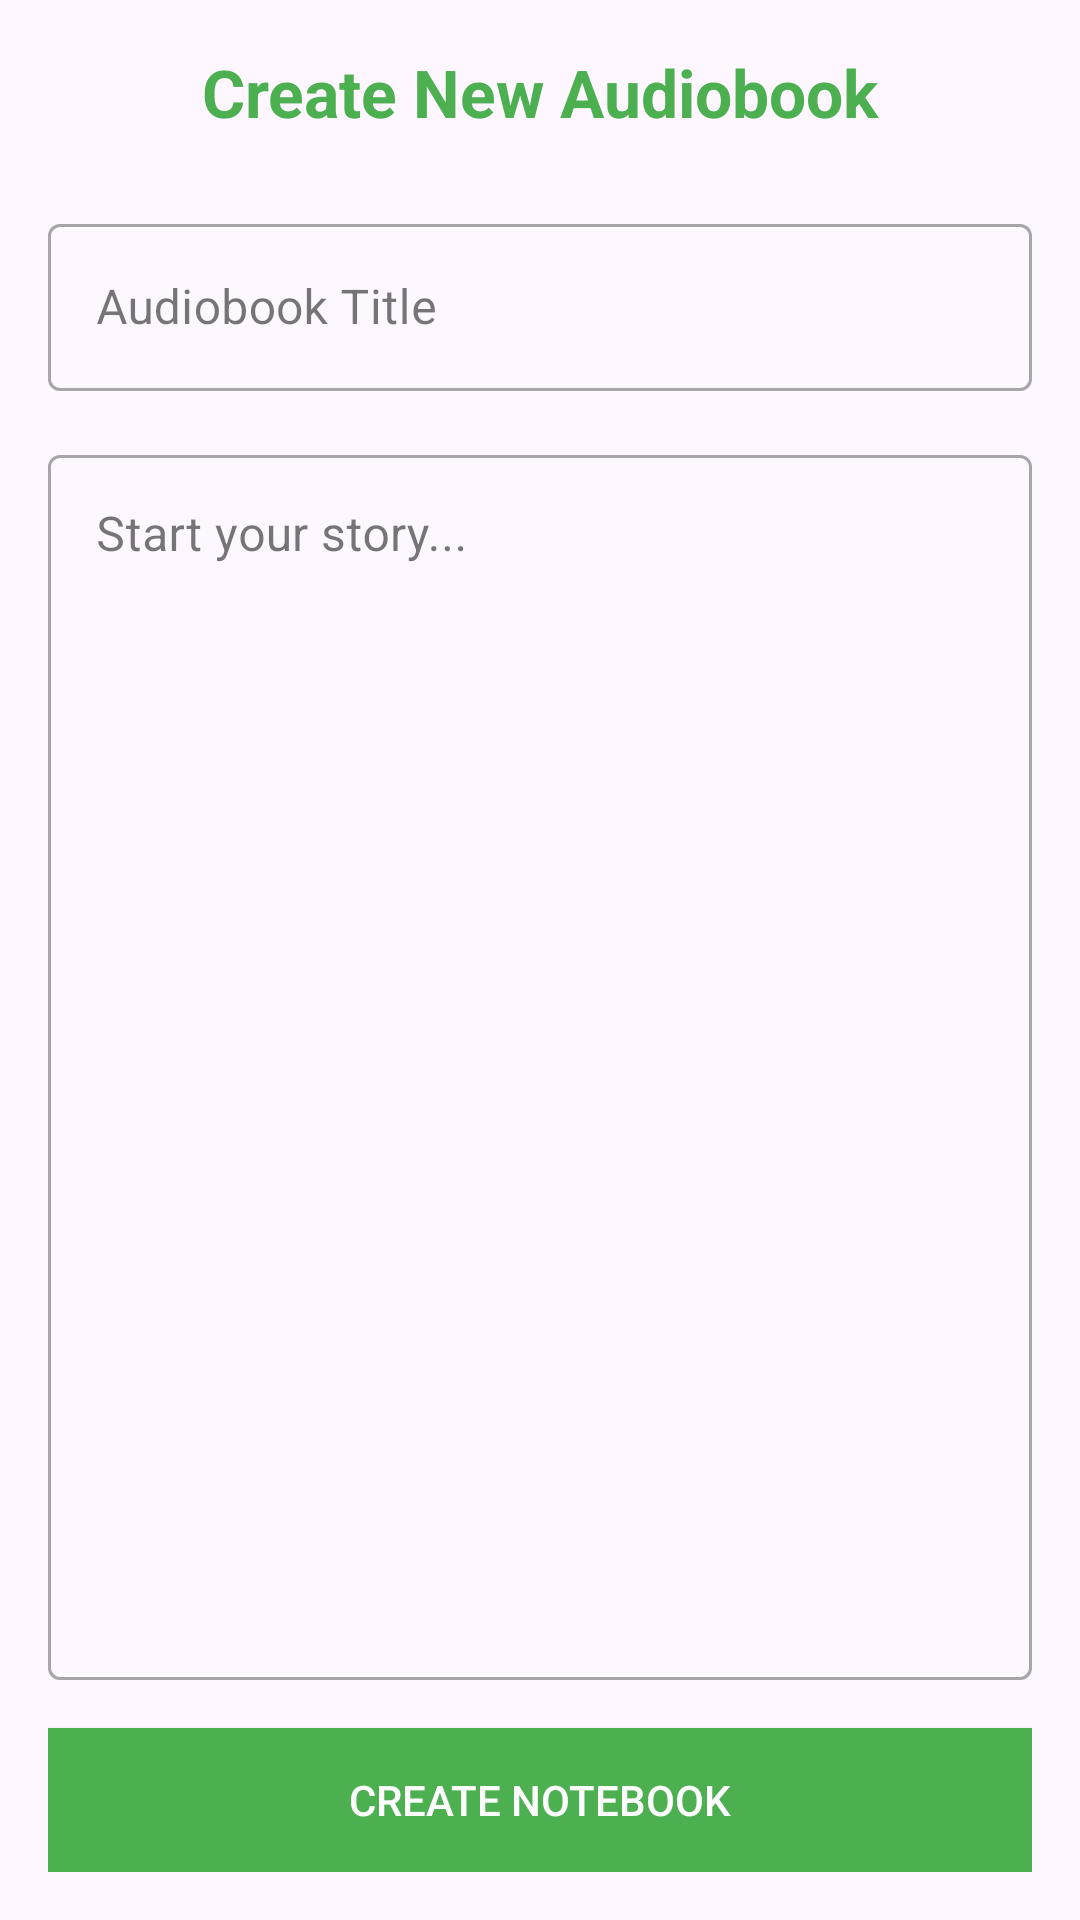

This screen was rendered from an Android layout file. Write that file and the resources it references.
<!-- AndroidManifest.xml: application theme Theme.KiwiFM -->
<!-- res/layout/activity_create_notebook.xml -->
<?xml version="1.0" encoding="utf-8"?>
<androidx.constraintlayout.widget.ConstraintLayout
    xmlns:android="http://schemas.android.com/apk/res/android"
    xmlns:app="http://schemas.android.com/apk/res-auto"
    xmlns:tools="http://schemas.android.com/tools"
    android:layout_width="match_parent"
    android:layout_height="match_parent"
    android:padding="16dp"
    tools:context=".CreateNotebookActivity">

    <TextView
        android:id="@+id/titleLabel"
        android:layout_width="wrap_content"
        android:layout_height="wrap_content"
        android:text="Create New Audiobook"
        android:textColor="@color/colorPrimary"
        android:textSize="22sp"
        android:textStyle="bold"
        app:layout_constraintEnd_toEndOf="parent"
        app:layout_constraintStart_toStartOf="parent"
        app:layout_constraintTop_toTopOf="parent" />

    <com.google.android.material.textfield.TextInputLayout
        android:id="@+id/titleLayout"
        style="@style/Widget.MaterialComponents.TextInputLayout.OutlinedBox"
        android:layout_width="0dp"
        android:layout_height="wrap_content"
        android:layout_marginTop="24dp"
        android:hint="Audiobook Title"
        app:layout_constraintEnd_toEndOf="parent"
        app:layout_constraintStart_toStartOf="parent"
        app:layout_constraintTop_toBottomOf="@+id/titleLabel">

        <com.google.android.material.textfield.TextInputEditText
            android:id="@+id/titleEditText"
            android:layout_width="match_parent"
            android:layout_height="wrap_content"
            android:inputType="text"
            android:maxLines="1" />
    </com.google.android.material.textfield.TextInputLayout>

    <com.google.android.material.textfield.TextInputLayout
        android:id="@+id/contentLayout"
        style="@style/Widget.MaterialComponents.TextInputLayout.OutlinedBox"
        android:layout_width="0dp"
        android:layout_height="0dp"
        android:layout_marginTop="16dp"
        android:layout_marginBottom="16dp"
        android:hint="Start your story..."
        app:layout_constraintBottom_toTopOf="@+id/createButton"
        app:layout_constraintEnd_toEndOf="parent"
        app:layout_constraintStart_toStartOf="parent"
        app:layout_constraintTop_toBottomOf="@+id/titleLayout">

        <com.google.android.material.textfield.TextInputEditText
            android:id="@+id/contentEditText"
            android:layout_width="match_parent"
            android:layout_height="match_parent"
            android:gravity="top|start"
            android:inputType="textMultiLine" />
    </com.google.android.material.textfield.TextInputLayout>

    <Button
        android:id="@+id/createButton"
        android:layout_width="0dp"
        android:layout_height="wrap_content"
        android:background="@color/colorPrimary"
        android:padding="12dp"
        android:text="Create Notebook"
        android:textColor="@android:color/white"
        app:layout_constraintBottom_toBottomOf="parent"
        app:layout_constraintEnd_toEndOf="parent"
        app:layout_constraintStart_toStartOf="parent" />

    <ProgressBar
        android:id="@+id/progressBar"
        style="?android:attr/progressBarStyle"
        android:layout_width="wrap_content"
        android:layout_height="wrap_content"
        android:visibility="gone"
        app:layout_constraintBottom_toBottomOf="parent"
        app:layout_constraintEnd_toEndOf="parent"
        app:layout_constraintStart_toStartOf="parent"
        app:layout_constraintTop_toTopOf="parent" />

</androidx.constraintlayout.widget.ConstraintLayout>
<!-- resources referenced by this layout -->
<resources>
  <color name="colorPrimary">#4CAF50</color>
  <style name="Theme.KiwiFM" parent="Base.Theme.KiwiFM" />
  <style name="Base.Theme.KiwiFM" parent="Theme.Material3.DayNight.NoActionBar">
          
          
      </style>
</resources>
